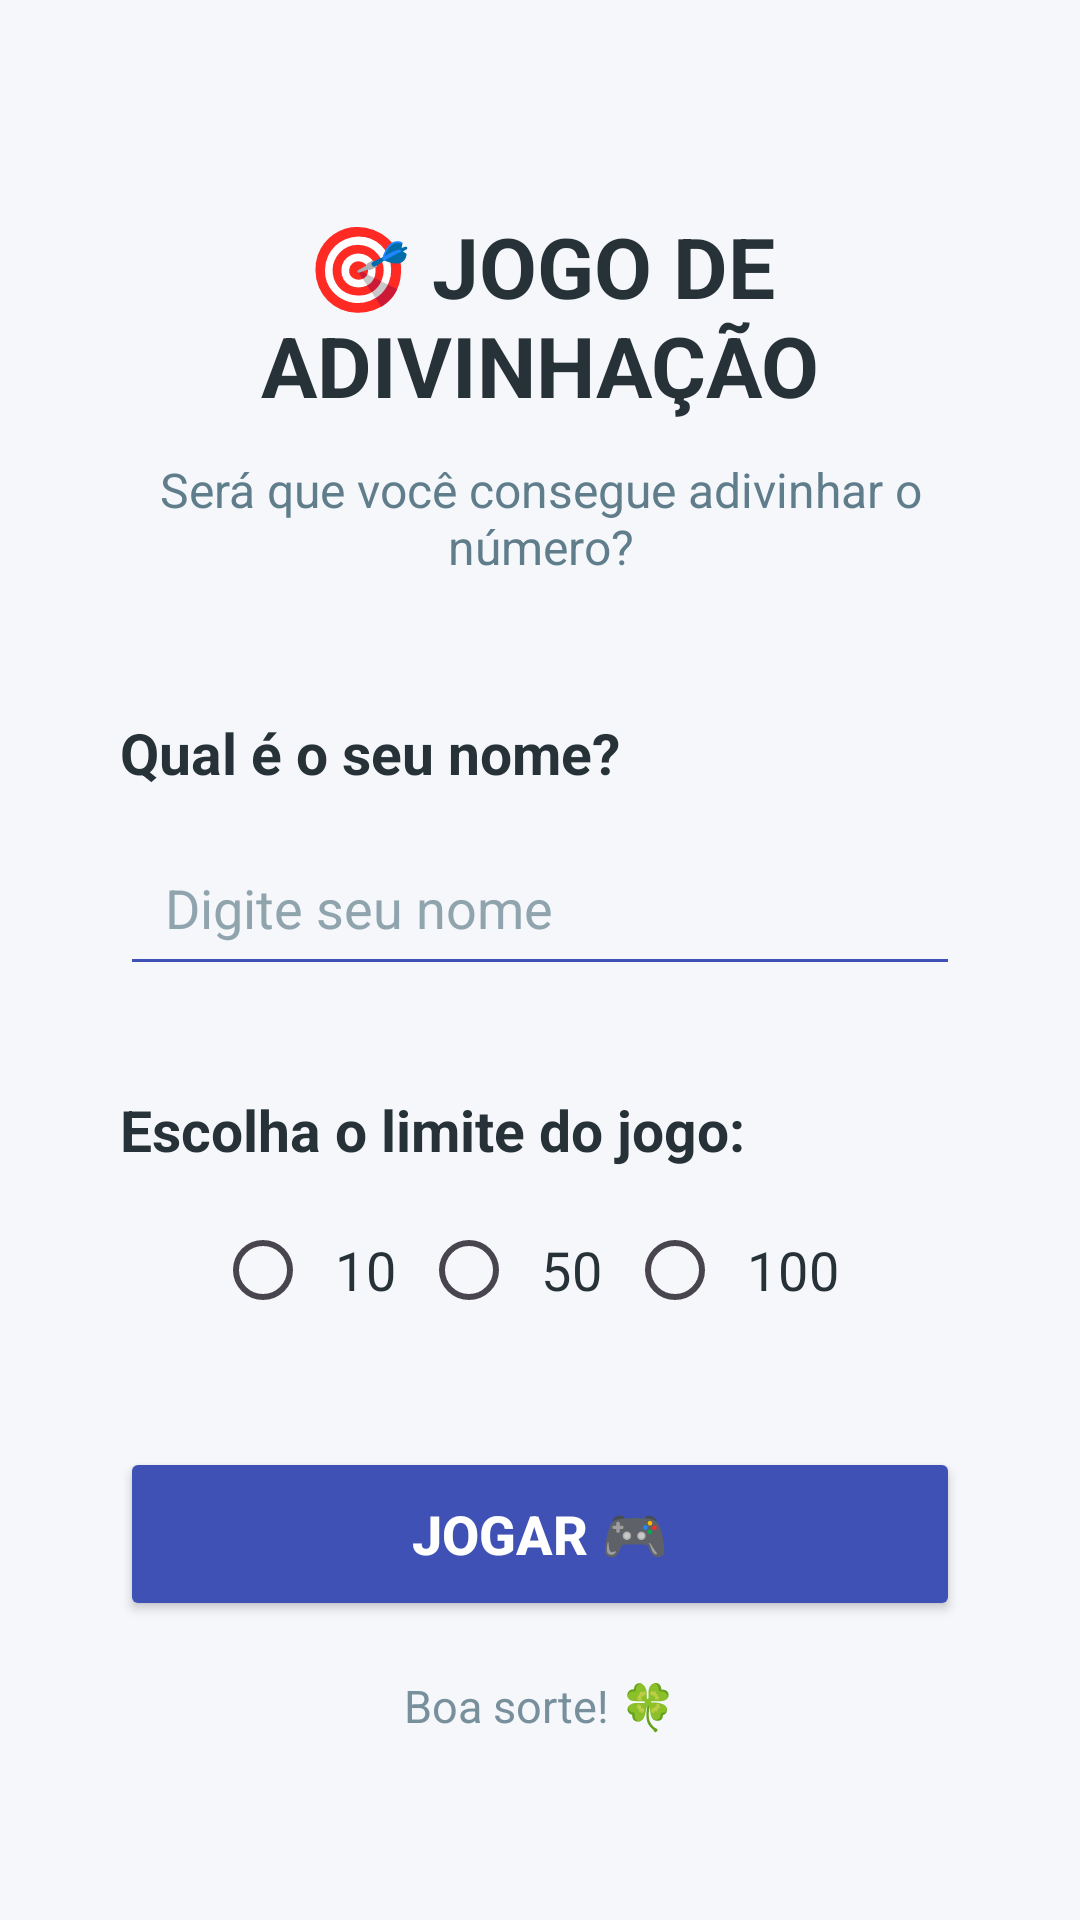

The Android layout XML behind this screen, and the referenced resources:
<!-- AndroidManifest.xml: application theme Theme.JogoAdivinha -->
<!-- res/layout/activity_main.xml -->
<?xml version="1.0" encoding="utf-8"?>
<androidx.constraintlayout.widget.ConstraintLayout
    xmlns:android="http://schemas.android.com/apk/res/android"
    xmlns:app="http://schemas.android.com/apk/res-auto"
    xmlns:tools="http://schemas.android.com/tools"
    android:id="@+id/main"
    android:layout_width="match_parent"
    android:layout_height="match_parent"
    android:background="#F5F7FB"
    tools:context=".MainActivity">

    ```
    
    <TextView
        android:id="@+id/txtTitulo"
        android:layout_width="0dp"
        android:layout_height="wrap_content"
        android:text="🎯 JOGO DE ADIVINHAÇÃO"
        android:textColor="#263238"
        android:textSize="28sp"
        android:textStyle="bold"
        android:gravity="center"
        app:layout_constraintTop_toTopOf="parent"
        app:layout_constraintStart_toStartOf="parent"
        app:layout_constraintEnd_toEndOf="parent"
        android:layout_marginTop="70dp"
        android:layout_marginStart="25dp"
        android:layout_marginEnd="25dp" />

    
    <TextView
        android:id="@+id/txtSubtitulo"
        android:layout_width="0dp"
        android:layout_height="wrap_content"
        android:text="Será que você consegue adivinhar o número?"
        android:textColor="#607D8B"
        android:textSize="16sp"
        android:gravity="center"
        app:layout_constraintTop_toBottomOf="@id/txtTitulo"
        app:layout_constraintStart_toStartOf="parent"
        app:layout_constraintEnd_toEndOf="parent"
        android:layout_marginTop="12dp"
        android:layout_marginStart="30dp"
        android:layout_marginEnd="30dp" />

    
    <TextView
        android:id="@+id/txtNome"
        android:layout_width="0dp"
        android:layout_height="wrap_content"
        android:text="Qual é o seu nome?"
        android:textColor="#263238"
        android:textSize="19sp"
        android:textStyle="bold"
        app:layout_constraintTop_toBottomOf="@id/txtSubtitulo"
        app:layout_constraintStart_toStartOf="parent"
        app:layout_constraintEnd_toEndOf="parent"
        android:layout_marginTop="45dp"
        android:layout_marginStart="40dp"
        android:layout_marginEnd="40dp" />

    
    <EditText
        android:id="@+id/edtNome"
        android:layout_width="0dp"
        android:layout_height="55dp"
        android:hint="Digite seu nome"
        android:inputType="textPersonName"
        android:textSize="18sp"
        android:textColor="#263238"
        android:textColorHint="#90A4AE"
        android:paddingStart="15dp"
        android:paddingEnd="15dp"
        android:backgroundTint="#3F51B5"
        app:layout_constraintTop_toBottomOf="@id/txtNome"
        app:layout_constraintStart_toStartOf="parent"
        app:layout_constraintEnd_toEndOf="parent"
        android:layout_marginTop="10dp"
        android:layout_marginStart="40dp"
        android:layout_marginEnd="40dp" />

    
    <TextView
        android:id="@+id/txtLimite"
        android:layout_width="0dp"
        android:layout_height="wrap_content"
        android:text="Escolha o limite do jogo:"
        android:textColor="#263238"
        android:textSize="19sp"
        android:textStyle="bold"
        app:layout_constraintTop_toBottomOf="@id/edtNome"
        app:layout_constraintStart_toStartOf="parent"
        app:layout_constraintEnd_toEndOf="parent"
        android:layout_marginTop="35dp"
        android:layout_marginStart="40dp"
        android:layout_marginEnd="40dp" />

    
    <RadioGroup
        android:id="@+id/radioGroup"
        android:layout_width="0dp"
        android:layout_height="wrap_content"
        android:orientation="horizontal"
        android:gravity="center"
        app:layout_constraintTop_toBottomOf="@id/txtLimite"
        app:layout_constraintStart_toStartOf="parent"
        app:layout_constraintEnd_toEndOf="parent"
        android:layout_marginTop="10dp"
        android:layout_marginStart="25dp"
        android:layout_marginEnd="25dp">

        <RadioButton
            android:id="@+id/radio10"
            android:layout_width="wrap_content"
            android:layout_height="wrap_content"
            android:text="10"
            android:textSize="18sp"
            android:textColor="#263238"
            android:padding="8dp" />

        <RadioButton
            android:id="@+id/radio50"
            android:layout_width="wrap_content"
            android:layout_height="wrap_content"
            android:text="50"
            android:textSize="18sp"
            android:textColor="#263238"
            android:padding="8dp" />

        <RadioButton
            android:id="@+id/radio100"
            android:layout_width="wrap_content"
            android:layout_height="wrap_content"
            android:text="100"
            android:textSize="18sp"
            android:textColor="#263238"
            android:padding="8dp" />

    </RadioGroup>

    
    <Button
        android:id="@+id/btnJogar"
        android:layout_width="0dp"
        android:layout_height="58dp"
        android:text="JOGAR 🎮"
        android:textSize="18sp"
        android:textStyle="bold"
        android:textColor="#FFFFFF"
        android:backgroundTint="#3F51B5"
        app:layout_constraintTop_toBottomOf="@id/radioGroup"
        app:layout_constraintStart_toStartOf="parent"
        app:layout_constraintEnd_toEndOf="parent"
        android:layout_marginTop="35dp"
        android:layout_marginStart="40dp"
        android:layout_marginEnd="40dp" />

    
    <TextView
        android:id="@+id/txtRodape"
        android:layout_width="wrap_content"
        android:layout_height="wrap_content"
        android:text="Boa sorte! 🍀"
        android:textColor="#78909C"
        android:textSize="15sp"
        app:layout_constraintTop_toBottomOf="@id/btnJogar"
        app:layout_constraintStart_toStartOf="parent"
        app:layout_constraintEnd_toEndOf="parent"
        android:layout_marginTop="18dp" />
    ```

</androidx.constraintlayout.widget.ConstraintLayout>
<!-- resources referenced by this layout -->
<resources>
  <style name="Theme.JogoAdivinha" parent="Base.Theme.JogoAdivinha" />
  <style name="Base.Theme.JogoAdivinha" parent="Theme.Material3.DayNight.NoActionBar">
          
          
      </style>
</resources>
